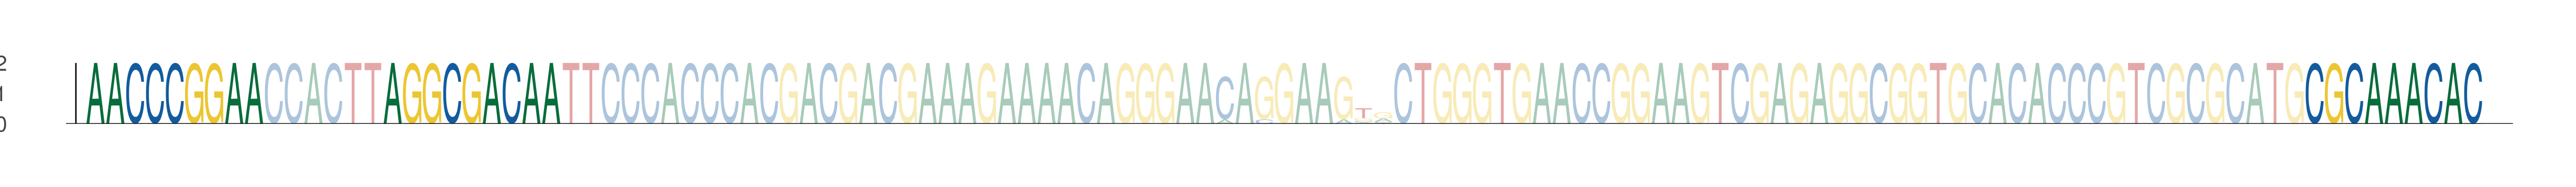

Data behind this chart, as committed beside it:
seq_index, start_position, end_position, is_reversed_complement
816, 23, 32, 0
816, 38, 47, 0
816, 135, 144, 0
5183, 23, 32, 0
5183, 38, 47, 0
5183, 135, 144, 0
1680, 23, 32, 0
1680, 38, 47, 0
1680, 135, 144, 0
6062, 23, 32, 0
6062, 38, 47, 0
6062, 135, 144, 0
5419, 23, 32, 0
5419, 38, 47, 0
5419, 135, 144, 0
4035, 23, 32, 0
4035, 38, 47, 0
4035, 135, 144, 0
2304, 23, 32, 0
2304, 38, 47, 0
2304, 135, 144, 0
4160, 23, 32, 0
4160, 38, 47, 0
4160, 135, 144, 0
418, 23, 32, 0
418, 38, 47, 0
418, 135, 144, 0
3121, 23, 32, 0
3121, 38, 47, 0
3121, 135, 144, 0
2353, 23, 32, 0
2353, 38, 47, 0
2353, 135, 144, 0
